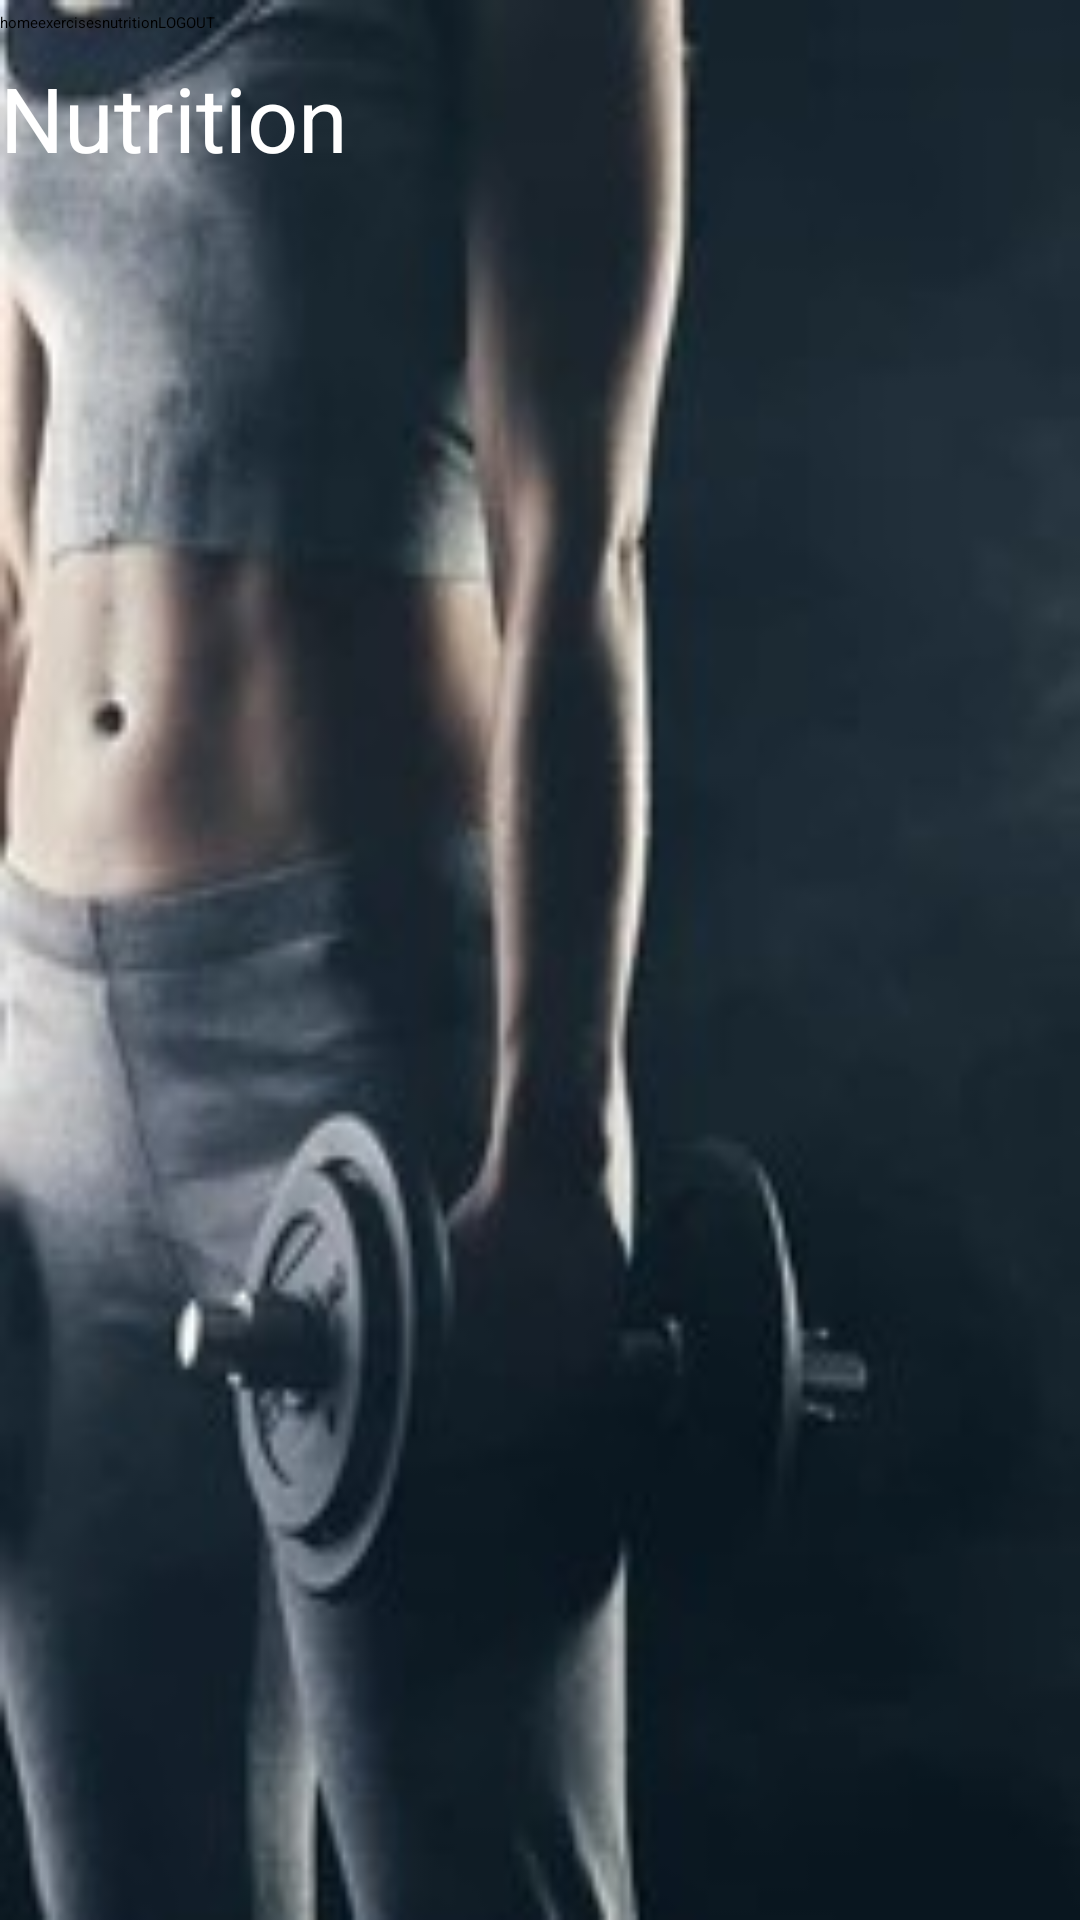

Here is an Android app screen rendered from its layout file. Give the layout XML and the strings, colors and styles it references.
<!-- AndroidManifest.xml: application theme Theme.BeFit -->
<!-- res/layout/nutrition_list_fragment.xml -->
<?xml version="1.0" encoding="utf-8"?>
<androidx.constraintlayout.widget.ConstraintLayout xmlns:android="http://schemas.android.com/apk/res/android"
    xmlns:app="http://schemas.android.com/apk/res-auto"
    xmlns:tools="http://schemas.android.com/tools"
    android:layout_width="match_parent"
    android:layout_height="match_parent"
    android:background="@drawable/bckk">

    <Button
        android:id="@+id/button_home"
        android:layout_width="wrap_content"
        android:layout_height="wrap_content"
        android:layout_marginTop="4dp"
        android:layout_marginEnd="320dp"
        android:backgroundTint="@color/green"
        android:text="@string/HOME"
        app:layout_constraintStart_toStartOf="parent"
        app:layout_constraintTop_toTopOf="parent" />

    <Button
        android:id="@+id/button_exercises"
        android:layout_width="wrap_content"
        android:layout_height="wrap_content"
        android:layout_marginTop="4dp"
        android:layout_marginEnd="320dp"
        android:backgroundTint="@color/green"
        android:text="@string/EXERCISES"
        app:layout_constraintStart_toEndOf="@+id/button_home"
        app:layout_constraintTop_toTopOf="parent" />

    <Button
        android:id="@+id/button_nutrition"
        android:layout_width="wrap_content"
        android:layout_height="wrap_content"
        android:layout_marginTop="4dp"
        android:layout_marginEnd="320dp"
        android:backgroundTint="@color/green"
        android:text="@string/NUTRITION"
        app:layout_constraintStart_toEndOf="@+id/button_exercises"
        app:layout_constraintTop_toTopOf="parent" />

    <Button
        android:id="@+id/button_options"
        android:layout_width="wrap_content"
        android:layout_height="wrap_content"
        android:layout_marginTop="4dp"
        android:layout_marginEnd="320dp"
        android:backgroundTint="@color/green"
        android:text="@string/logout"
        app:layout_constraintStart_toEndOf="@+id/button_nutrition"
        app:layout_constraintTop_toTopOf="parent" />

    <TextView
        android:id="@+id/nutritions"
        android:layout_width="match_parent"
        android:layout_height="wrap_content"
        android:layout_gravity="center"
        android:layout_marginTop="8dp"
        android:text="@string/nutritions"
        android:textColor="@android:color/white"
        android:textSize="30sp"
        app:layout_constraintTop_toBottomOf="@+id/button_exercises"
        tools:ignore="MissingConstraints"
        tools:layout_editor_absoluteX="0dp" />

    <androidx.recyclerview.widget.RecyclerView
        android:id="@+id/list"
        android:layout_width="411dp"
        android:layout_height="301dp"
        android:layout_marginTop="4dp"
        app:layoutManager="androidx.recyclerview.widget.LinearLayoutManager"
        app:layout_constraintTop_toBottomOf="@+id/nutritions"
        tools:ignore="MissingConstraints"
        android:textColor="@android:color/white"
        tools:layout_editor_absoluteX="0dp" />

</androidx.constraintlayout.widget.ConstraintLayout>
<!-- resources referenced by this layout -->
<resources>
  <color name="green">#2cb04f</color>
  <!-- drawable bckk: jpg bitmap (drawable, 32173 bytes) -->
  <string name="EXERCISES">exercises</string>
  <string name="HOME">home</string>
  <string name="NUTRITION">nutrition</string>
  <string name="logout">LOGOUT</string>
  <string name="nutritions">Nutrition</string>
</resources>
